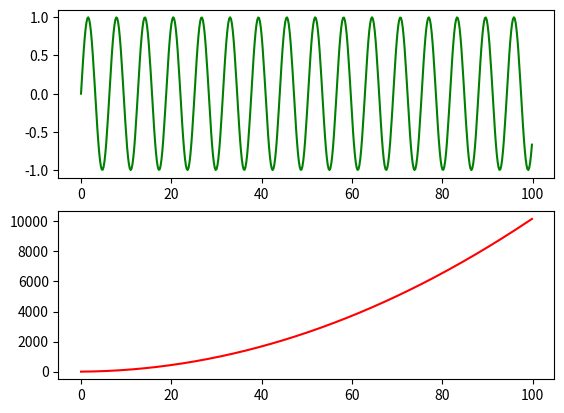
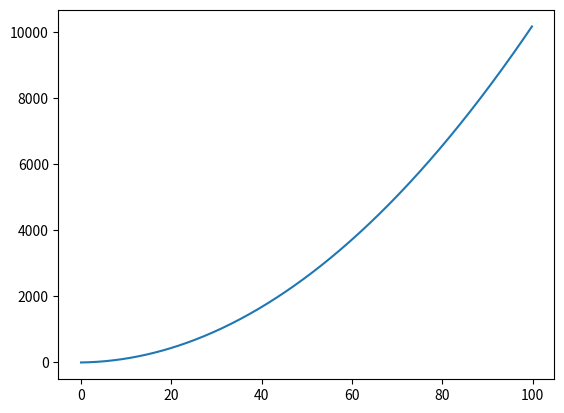
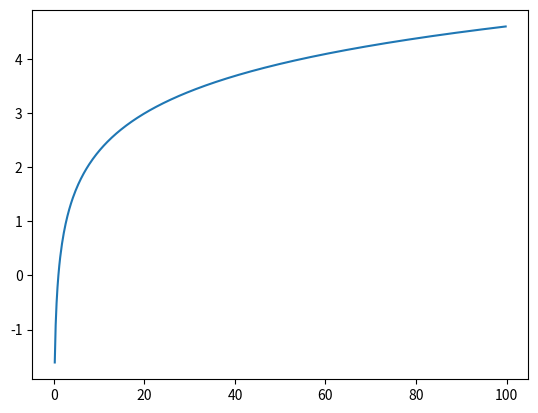

These figures' Python source, in order:
import numpy as np
import matplotlib.pyplot as plt

x = np.arange(0, 100, 0.2)
y1 = np.sin(x)
y2 = x ** 2 + 2 * x
y3 = np.log(x)

# ax1 = plt.subplot(221)
# rows in window, 2nd difference colous, 3rd information index of subplot
# ax2 = plt.subplot(222)
# ax3 = plt.subplot(223)
# ax4 = plt.subplot(224)
#
# ax1.plot(x, y1)
# ax2.plot(x, y2)
# ax3.plot(x, y1, 'g')
# ax4.plot(x, y2, 'r')
# plt.tight_layout()
plt.figure(1)
ax1 = plt.subplot(211)
ax1 = plt.plot(x, y1, 'g')
ax2 = plt.subplot(212)
ax2 = plt.plot(x, y2, 'r')

plt.figure(2)
plt.plot(x, y2)

plt.figure(3)
plt.plot(x, y3)

plt.show()